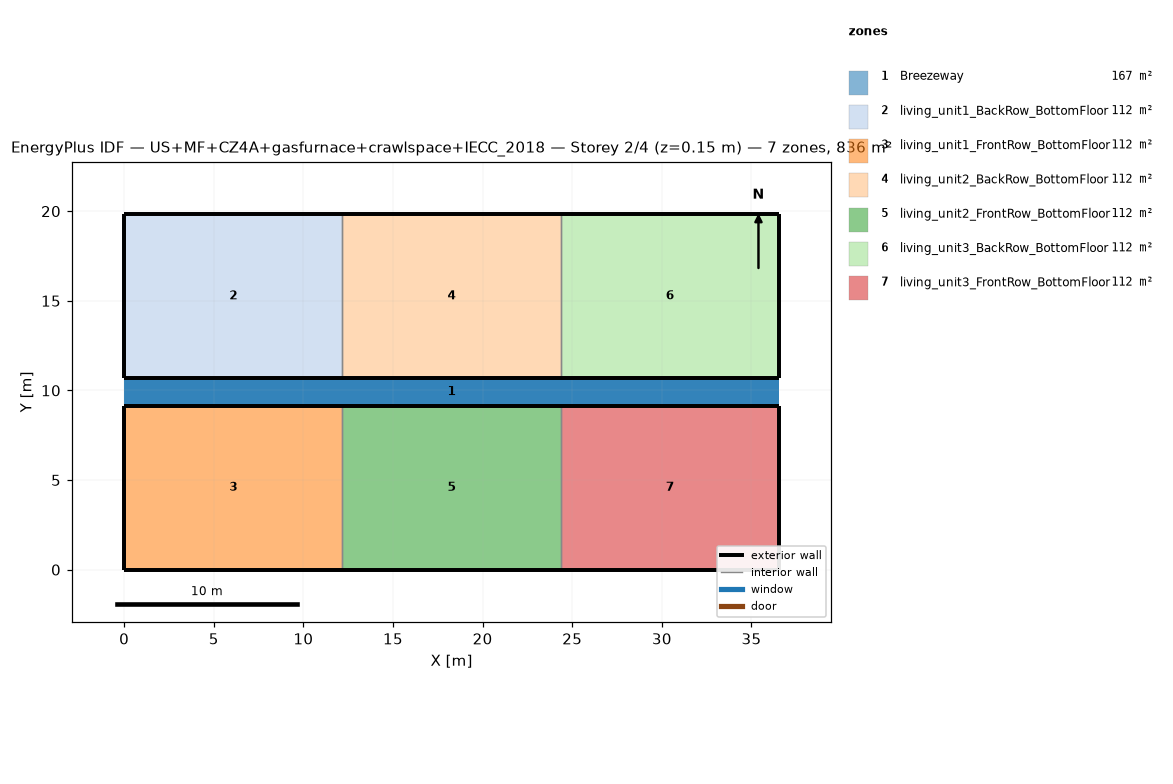
=== STOREY PLAN SPEC (per zone: floor XY polygon, exterior-wall plan segments, windows/doors) ===
zone 1: Breezeway  (167.0 m²)
  floor: (36.54, 9.16) (0.00, 9.16) (0.00, 10.68) (36.54, 10.68)
  floor: (36.54, 9.16) (0.00, 9.16) (0.00, 10.68) (36.54, 10.68)
  floor: (36.54, 9.16) (0.00, 9.16) (0.00, 10.68) (36.54, 10.68)
zone 2: living_unit1_BackRow_BottomFloor  (111.5 m²)
  floor: (12.18, 10.68) (0.00, 10.68) (0.00, 19.84) (12.18, 19.84)
  exterior wall: (0.00, 10.68) – (12.18, 10.68)  [12.2 m]
  exterior wall: (12.18, 19.84) – (0.00, 19.84)  [12.2 m]
  exterior wall: (0.00, 19.84) – (0.00, 10.68)  [9.2 m]
  interior walls: 1
zone 3: living_unit1_FrontRow_BottomFloor  (111.5 m²)
  floor: (12.18, 0.00) (0.00, 0.00) (0.00, 9.16) (12.18, 9.16)
  exterior wall: (0.00, 0.00) – (12.18, 0.00)  [12.2 m]
  exterior wall: (12.18, 9.16) – (0.00, 9.16)  [12.2 m]
  exterior wall: (0.00, 9.16) – (0.00, 0.00)  [9.2 m]
  interior walls: 1
zone 4: living_unit2_BackRow_BottomFloor  (111.5 m²)
  floor: (24.36, 10.68) (12.18, 10.68) (12.18, 19.84) (24.36, 19.84)
  exterior wall: (12.18, 10.68) – (24.36, 10.68)  [12.2 m]
  exterior wall: (24.36, 19.84) – (12.18, 19.84)  [12.2 m]
  interior walls: 2
zone 5: living_unit2_FrontRow_BottomFloor  (111.5 m²)
  floor: (24.36, 0.00) (12.18, 0.00) (12.18, 9.16) (24.36, 9.16)
  exterior wall: (12.18, 0.00) – (24.36, 0.00)  [12.2 m]
  exterior wall: (24.36, 9.16) – (12.18, 9.16)  [12.2 m]
  interior walls: 2
zone 6: living_unit3_BackRow_BottomFloor  (111.5 m²)
  floor: (36.54, 10.68) (24.36, 10.68) (24.36, 19.84) (36.54, 19.84)
  exterior wall: (24.36, 10.68) – (36.54, 10.68)  [12.2 m]
  exterior wall: (36.54, 10.68) – (36.54, 19.84)  [9.2 m]
  exterior wall: (36.54, 19.84) – (24.36, 19.84)  [12.2 m]
  interior walls: 1
zone 7: living_unit3_FrontRow_BottomFloor  (111.5 m²)
  floor: (36.54, 0.00) (24.36, 0.00) (24.36, 9.16) (36.54, 9.16)
  exterior wall: (24.36, 0.00) – (36.54, 0.00)  [12.2 m]
  exterior wall: (36.54, 0.00) – (36.54, 9.16)  [9.2 m]
  exterior wall: (36.54, 9.16) – (24.36, 9.16)  [12.2 m]
  interior walls: 1

=== DERIVED (storey summary) ===
Building: US+MF+CZ4A+gasfurnace+crawlspace+IECC_2018
Storey: 2 of 4  (floor level z = 0.15 m)
Storey gross floor area: 836.2 m²
Zones on this storey: 7
  - Breezeway: floor 167.0 m²
  - living_unit1_BackRow_BottomFloor: floor 111.5 m²; exterior wall 33.5 m (86.9 m²); WWR 0.0%
  - living_unit1_FrontRow_BottomFloor: floor 111.5 m²; exterior wall 33.5 m (86.9 m²); WWR 0.0%
  - living_unit2_BackRow_BottomFloor: floor 111.5 m²; exterior wall 24.4 m (63.1 m²); WWR 0.0%
  - living_unit2_FrontRow_BottomFloor: floor 111.5 m²; exterior wall 24.4 m (63.1 m²); WWR 0.0%
  - living_unit3_BackRow_BottomFloor: floor 111.5 m²; exterior wall 33.5 m (86.9 m²); WWR 0.0%
  - living_unit3_FrontRow_BottomFloor: floor 111.5 m²; exterior wall 33.5 m (86.9 m²); WWR 0.0%
Zone adjacency (shared interzone walls):
  - living_unit1_BackRow_BottomFloor ↔ living_unit2_BackRow_BottomFloor
  - living_unit1_FrontRow_BottomFloor ↔ living_unit2_FrontRow_BottomFloor
  - living_unit2_BackRow_BottomFloor ↔ living_unit3_BackRow_BottomFloor
  - living_unit2_FrontRow_BottomFloor ↔ living_unit3_FrontRow_BottomFloor